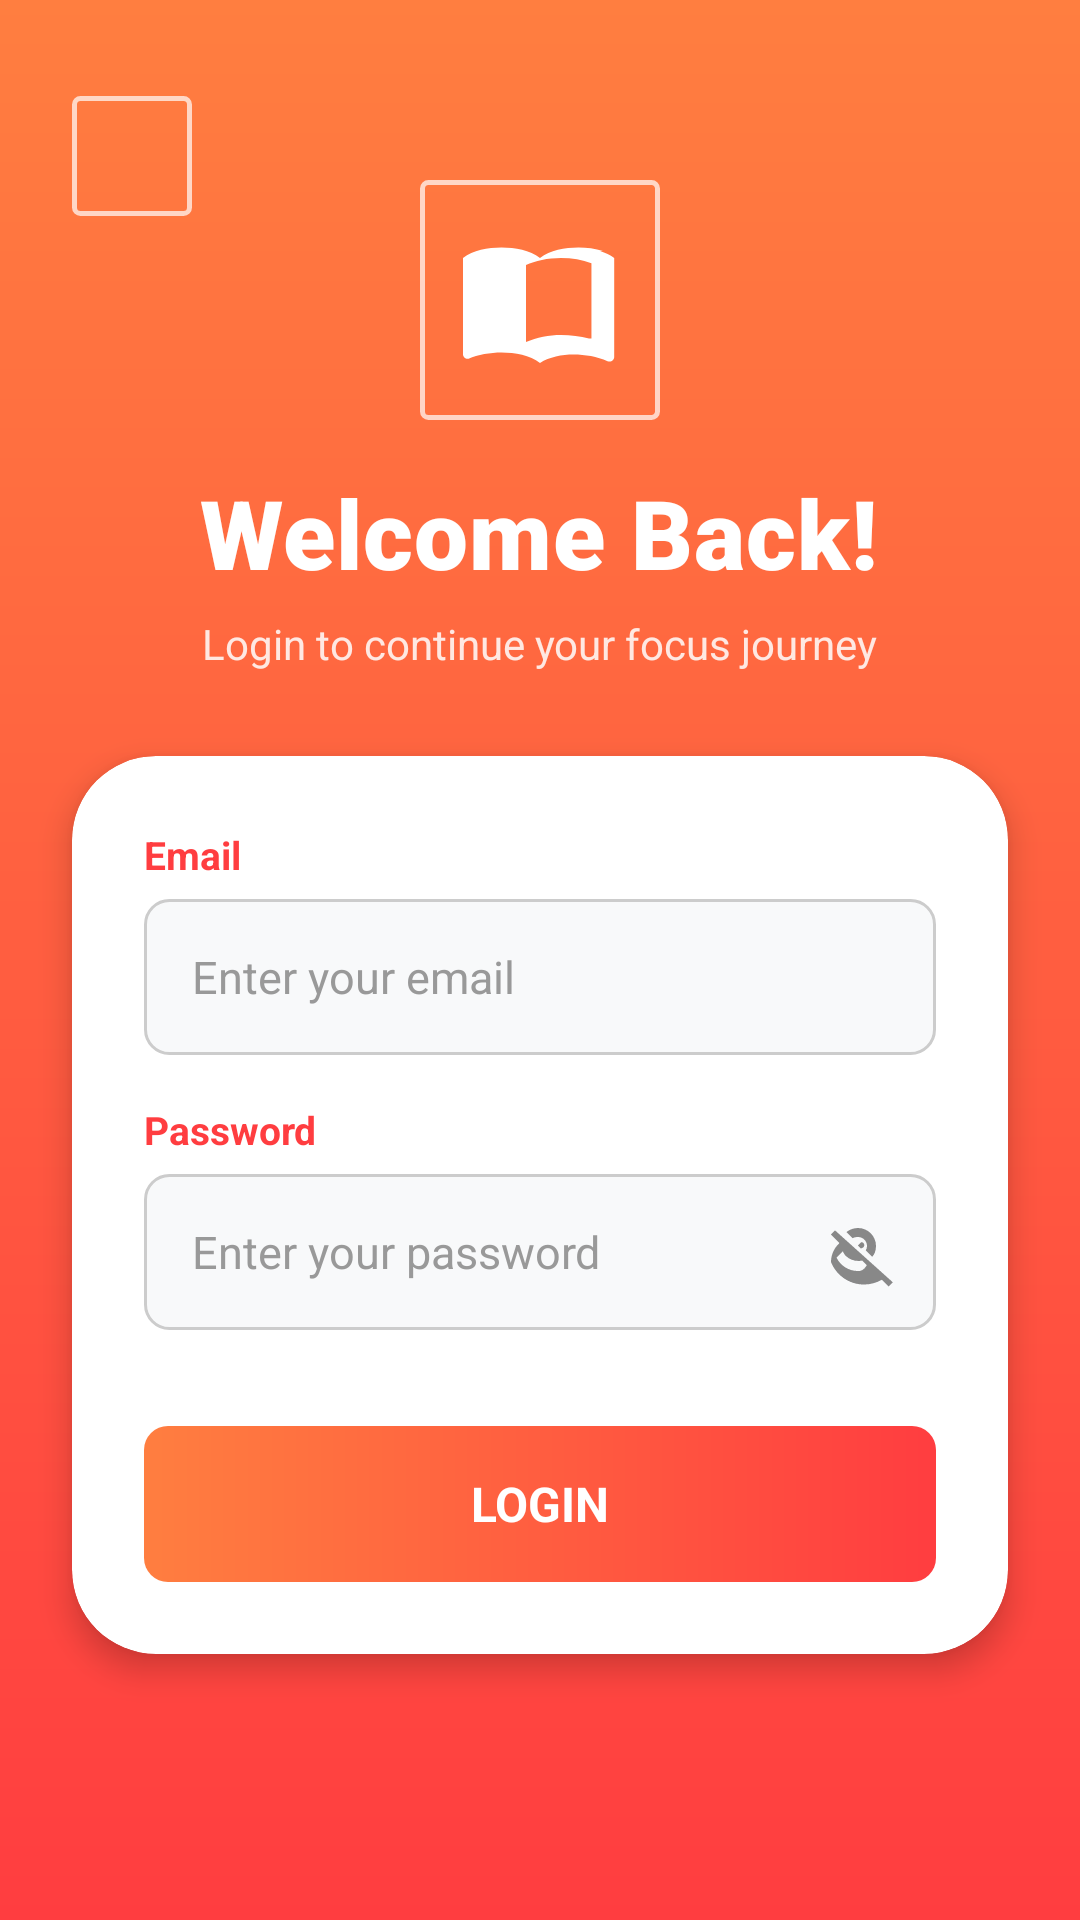

This screen was rendered from an Android layout file. Write that file and the resources it references.
<!-- AndroidManifest.xml: activity theme Theme.MyApplication -->
<!-- res/layout/activity_login.xml -->
<?xml version="1.0" encoding="utf-8"?>
<androidx.core.widget.NestedScrollView xmlns:android="http://schemas.android.com/apk/res/android"
    xmlns:app="http://schemas.android.com/apk/res-auto"
    xmlns:tools="http://schemas.android.com/tools"
    android:layout_width="match_parent"
    android:layout_height="match_parent"
    android:background="@drawable/bg_gradient"
    android:fillViewport="true"
    tools:context=".LoginActivity">

    <androidx.constraintlayout.widget.ConstraintLayout
        android:layout_width="match_parent"
        android:layout_height="wrap_content"
        android:paddingBottom="24dp">

        
        <ImageView
            android:id="@+id/btnBack"
            android:layout_width="40dp"
            android:layout_height="40dp"
            android:layout_marginStart="24dp"
            android:layout_marginTop="32dp"
            android:background="@drawable/bg_square_stroke"
            android:clickable="true"
            android:focusable="true"
            android:foreground="?attr/selectableItemBackground"
            android:padding="8dp"
            android:src="@drawable/ic_back"
            android:contentDescription="Back"
            app:tint="@color/white"
            app:layout_constraintStart_toStartOf="parent"
            app:layout_constraintTop_toTopOf="parent" />

        
        <LinearLayout
            android:id="@+id/layoutLogoHeader"
            android:layout_width="0dp"
            android:layout_height="wrap_content"
            android:layout_marginTop="60dp"
            android:gravity="center"
            android:orientation="vertical"
            app:layout_constraintEnd_toEndOf="parent"
            app:layout_constraintStart_toStartOf="parent"
            app:layout_constraintTop_toTopOf="parent">

            
            <FrameLayout
                android:layout_width="80dp"
                android:layout_height="80dp"
                android:background="@drawable/bg_square_stroke"
                android:padding="12dp">

                <ImageView
                    android:layout_width="match_parent"
                    android:layout_height="match_parent"
                    android:src="@drawable/ic_book"
                    android:contentDescription="App Logo"
                    app:tint="@color/white" />
            </FrameLayout>

            
            <TextView
                android:layout_width="wrap_content"
                android:layout_height="wrap_content"
                android:layout_marginTop="16dp"
                android:fontFamily="sans-serif-black"
                android:text="Welcome Back!"
                android:textColor="@color/white"
                android:textSize="32sp"
                android:textStyle="bold"
                android:letterSpacing="0.01" />

            
            <TextView
                android:layout_width="wrap_content"
                android:layout_height="wrap_content"
                android:layout_marginTop="6dp"
                android:text="Login to continue your focus journey"
                android:textColor="@color/white"
                android:alpha="0.85"
                android:textSize="14sp" />
        </LinearLayout>

        
        <androidx.cardview.widget.CardView
            android:id="@+id/cardLogin"
            android:layout_width="0dp"
            android:layout_height="wrap_content"
            android:layout_marginStart="24dp"
            android:layout_marginTop="28dp"
            android:layout_marginEnd="24dp"
            app:cardCornerRadius="28dp"
            app:cardElevation="6dp"
            app:cardBackgroundColor="@color/white"
            app:layout_constraintEnd_toEndOf="parent"
            app:layout_constraintStart_toStartOf="parent"
            app:layout_constraintTop_toBottomOf="@id/layoutLogoHeader">

            <LinearLayout
                android:layout_width="match_parent"
                android:layout_height="wrap_content"
                android:orientation="vertical"
                android:padding="24dp">

                
                <TextView
                    android:layout_width="wrap_content"
                    android:layout_height="wrap_content"
                    android:text="Email"
                    android:textColor="@color/gradient_red_end"
                    android:textSize="13sp"
                    android:textStyle="bold" />

                
                <EditText
                    android:id="@+id/etEmail"
                    android:layout_width="match_parent"
                    android:layout_height="52dp"
                    android:layout_marginTop="6dp"
                    android:background="@drawable/bg_input_field"
                    android:hint="Enter your email"
                    android:textColorHint="#999999"
                    android:textColor="#333333"
                    android:textSize="15sp"
                    android:inputType="textEmailAddress"
                    android:paddingStart="16dp"
                    android:paddingEnd="16dp"
                    android:singleLine="true" />

                
                <TextView
                    android:layout_width="wrap_content"
                    android:layout_height="wrap_content"
                    android:layout_marginTop="16dp"
                    android:text="Password"
                    android:textColor="@color/gradient_red_end"
                    android:textSize="13sp"
                    android:textStyle="bold" />

                
                <RelativeLayout
                    android:layout_width="match_parent"
                    android:layout_height="52dp"
                    android:layout_marginTop="6dp"
                    android:background="@drawable/bg_input_field">

                    <EditText
                        android:id="@+id/etPassword"
                        android:layout_width="match_parent"
                        android:layout_height="match_parent"
                        android:layout_toStartOf="@id/btnPasswordToggle"
                        android:background="@android:color/transparent"
                        android:hint="Enter your password"
                        android:textColorHint="#999999"
                        android:textColor="#333333"
                        android:textSize="15sp"
                        android:inputType="textPassword"
                        android:paddingStart="16dp"
                        android:paddingEnd="12dp"
                        android:singleLine="true" />

                    <ImageView
                        android:id="@+id/btnPasswordToggle"
                        android:layout_width="40dp"
                        android:layout_height="40dp"
                        android:layout_alignParentEnd="true"
                        android:layout_centerVertical="true"
                        android:layout_marginEnd="6dp"
                        android:padding="8dp"
                        android:src="@drawable/ic_eye_hidden"
                        android:contentDescription="Toggle Password Visibility"
                        android:clickable="true"
                        android:focusable="true"
                        android:background="?attr/selectableItemBackgroundBorderless"
                        app:tint="#888888" />
                </RelativeLayout>

                
                <TextView
                    android:id="@+id/btnLogin"
                    android:layout_width="match_parent"
                    android:layout_height="52dp"
                    android:layout_marginTop="32dp"
                    android:background="@drawable/bg_button_orange_red"
                    android:clickable="true"
                    android:focusable="true"
                    android:gravity="center"
                    android:text="LOGIN"
                    android:textColor="@color/white"
                    android:textSize="16sp"
                    android:textStyle="bold" />

            </LinearLayout>
        </androidx.cardview.widget.CardView>

        
        <TextView
            android:id="@+id/tvRegisterLink"
            android:layout_width="wrap_content"
            android:layout_height="wrap_content"
            android:layout_marginTop="28dp"
            android:layout_marginBottom="16dp"
            android:fontFamily="sans-serif-medium"
            android:textColor="@color/white"
            android:textSize="14sp"
            app:layout_constraintEnd_toEndOf="parent"
            app:layout_constraintStart_toStartOf="parent"
            app:layout_constraintTop_toBottomOf="@id/cardLogin" />

    </androidx.constraintlayout.widget.ConstraintLayout>
</androidx.core.widget.NestedScrollView>
<!-- resources referenced by this layout -->
<resources>
  <color name="gradient_red_end">#FF3D40</color>
  <color name="white">#FFFFFFFF</color>
  <!-- drawable bg_button_orange_red (drawable) -->
  <?xml version="1.0" encoding="utf-8"?>
  <ripple xmlns:android="http://schemas.android.com/apk/res/android"
      android:color="#40FFFFFF">
      <item>
          <shape android:shape="rectangle">
              <gradient
                  android:angle="0"
                  android:startColor="@color/gradient_orange_start"
                  android:endColor="@color/gradient_red_end"
                  android:type="linear" />
              <corners android:radius="8dp" />
          </shape>
      </item>
  </ripple>
  <!-- drawable bg_gradient (drawable) -->
  <?xml version="1.0" encoding="utf-8"?>
  <shape xmlns:android="http://schemas.android.com/apk/res/android"
      android:shape="rectangle">
      <gradient
          android:angle="270"
          android:startColor="@color/gradient_orange_start"
          android:endColor="@color/gradient_red_end"
          android:type="linear" />
  </shape>
  <!-- drawable bg_input_field (drawable) -->
  <?xml version="1.0" encoding="utf-8"?>
  <selector xmlns:android="http://schemas.android.com/apk/res/android">
      <item android:state_focused="true">
          <shape android:shape="rectangle">
              <solid android:color="#F8F9FA" />
              <stroke android:width="1.5dp" android:color="#64B5F6" />
              <corners android:radius="8dp" />
          </shape>
      </item>
      <item>
          <shape android:shape="rectangle">
              <solid android:color="#F8F9FA" />
              <stroke android:width="1dp" android:color="#CCCCCC" />
              <corners android:radius="8dp" />
          </shape>
      </item>
  </selector>
  <!-- drawable bg_square_stroke (drawable) -->
  <?xml version="1.0" encoding="utf-8"?>
  <shape xmlns:android="http://schemas.android.com/apk/res/android"
      android:shape="rectangle">
      <stroke
          android:width="1.5dp"
          android:color="#B3FFFFFF" />
      <corners android:radius="2dp" />
      <solid android:color="@android:color/transparent" />
  </shape>
  <!-- drawable ic_book (drawable) -->
  <vector xmlns:android="http://schemas.android.com/apk/res/android"
      android:width="24dp"
      android:height="24dp"
      android:viewportWidth="24"
      android:viewportHeight="24">
    <path
        android:fillColor="#FFFFFFFF"
        android:pathData="M21,5c-1.11,-0.35 -2.33,-0.5 -3.5,-0.5c-1.95,0 -4.05,0.4 -5.5,1.5c-1.45,-1.1 -3.55,-1.5 -5.5,-1.5c-1.95,0 -4.05,0.4 -5.5,1.5v13.75c0,0.35 0.3,0.65 0.65,0.65c0.05,0 0.1,-0.01 0.15,-0.02C3.1,19.8 4.9,19.5 6.5,19.5c1.95,0 4.05,0.4 5.5,1.5c1.35,-0.85 3.1,-1.2 4.8,-1.2c1.65,0 3.35,0.3 4.85,0.95c0.1,0.05 0.2,0.05 0.3,0.05c0.35,0 0.65,-0.3 0.65,-0.65V6c-0.6,-0.45 -1.25,-0.75 -2,-1zM19,17.5c-1.25,-0.3 -2.6,-0.5 -4,-0.5c-1.7,0 -3.45,0.35 -5,1V7c1.3,-0.6 3.1,-1 5,-1c1.6,0 3.05,0.25 4.35,0.75v10.75z"/>
  </vector>
  <color name="gradient_orange_start">#FF7E40</color>
  <color name="primaryColor">#FF5722</color>
  <color name="primaryDarkColor">#C41C00</color>
  <color name="secondaryColor">#FFC107</color>
  <color name="secondaryDarkColor">#C79100</color>
  <color name="black">#FF000000</color>
  <color name="background">#FAFAFA</color>
  <color name="card_bg">#FFFFFF</color>
  <color name="text_primary">#212121</color>
  <color name="text_secondary">#757575</color>
</resources>
